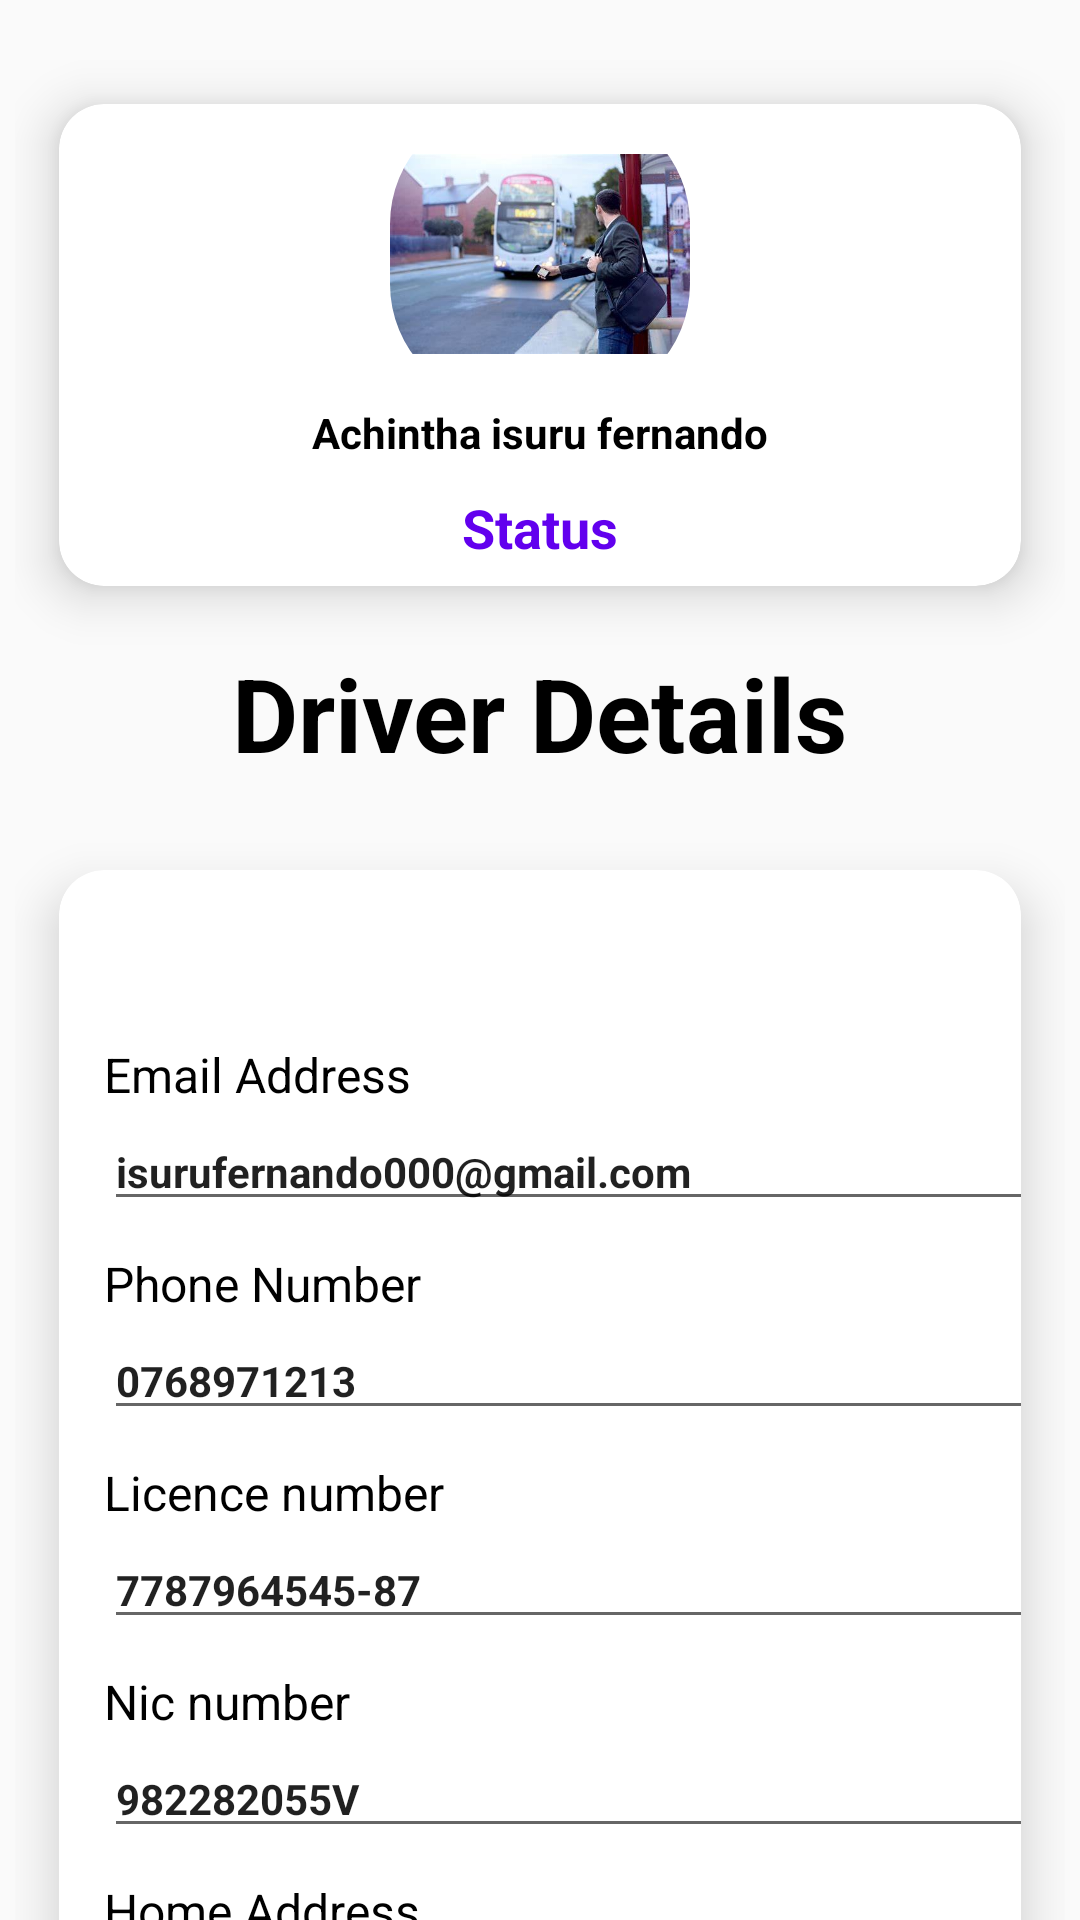

The Android layout XML behind this screen, and the referenced resources:
<!-- AndroidManifest.xml: application theme Theme.BusTracking -->
<!-- res/layout/activity_personal_driver_profile.xml -->
<?xml version="1.0" encoding="utf-8"?>
<androidx.core.widget.NestedScrollView xmlns:android="http://schemas.android.com/apk/res/android"
    xmlns:app="http://schemas.android.com/apk/res-auto"
    xmlns:tools="http://schemas.android.com/tools"
    android:layout_width="match_parent"
    android:layout_height="match_parent"
    tools:context=".Personal_driver_profile">

    <LinearLayout
        android:layout_width="match_parent"
        android:layout_height="wrap_content"
        android:orientation="vertical"
        android:layout_margin="5dp"
        >
        <androidx.cardview.widget.CardView
            android:layout_width="match_parent"
            android:layout_height="200dp"
            android:layout_marginTop="10dp"
            app:cardCornerRadius="15dp"
            app:cardElevation="10dp"
            app:cardUseCompatPadding="true">

            <LinearLayout
                android:layout_width="match_parent"
                android:layout_height="wrap_content"
                android:orientation="vertical">

                <com.google.android.material.imageview.ShapeableImageView
                    android:id="@+id/prodriverimageid"
                    android:layout_width="100dp"
                    android:layout_height="100dp"
                    android:src="@drawable/th"
                    android:layout_gravity="center_horizontal"
                    app:shapeAppearanceOverlay="@style/round_image"/>

                <TextView
                    android:id="@+id/profullname"
                    android:layout_width="wrap_content"
                    android:layout_height="wrap_content"
                    android:text="Achintha isuru fernando"
                    android:textSize="14dp"
                    android:textStyle="bold"
                    android:textColor="@color/black"
                    android:layout_gravity="center_horizontal"/>

                <TextView
                    android:id="@+id/statusdei"
                    android:layout_width="match_parent"
                    android:layout_height="wrap_content"
                    android:text="Status"
                    android:textSize="18dp"
                    android:textColor="@color/purple_500"
                    android:textStyle="bold"
                    android:gravity="center"
                    android:layout_marginTop="10dp"/>

            </LinearLayout>

        </androidx.cardview.widget.CardView>
        <TextView
            android:layout_width="wrap_content"
            android:layout_height="wrap_content"
            android:text="Driver Details"
            android:layout_gravity="center_horizontal"
            android:textStyle="bold"
            android:textSize="34dp"
            android:textColor="@color/black"/>

        <androidx.cardview.widget.CardView
            android:layout_width="match_parent"
            android:layout_height="wrap_content"
            android:layout_marginTop="10dp"
            app:cardCornerRadius="15dp"
            app:cardElevation="10dp"
            android:layout_gravity="center"
            app:cardUseCompatPadding="true">

            <LinearLayout
                android:layout_width="match_parent"
                android:layout_height="wrap_content"
                android:orientation="vertical"
                android:layout_gravity="center"
                android:layout_marginTop="5dp"
                android:layout_marginLeft="10dp">

                <ImageView
                    android:id="@+id/showtextid"
                    android:layout_width="50dp"
                    android:layout_height="50dp"
                    android:src="@drawable/ic_baseline_edit_24"
                    android:layout_gravity="right"/>
                <TextView
                    android:layout_width="wrap_content"
                    android:layout_height="wrap_content"
                    android:text="Email Address"
                    android:textColor="@color/black"
                    android:textSize="16dp"/>
                <EditText
                    android:id="@+id/proemaiid"
                    android:layout_width="match_parent"
                    android:layout_height="wrap_content"
                    android:text="isurufernando000@gmail.com"
                    android:textSize="14dp"
                    android:layout_marginTop="2dp"
                    android:textStyle="bold"/>
                <TextView
                    android:layout_width="match_parent"
                    android:layout_height="wrap_content"
                    android:text="Phone Number"
                    android:textColor="@color/black"
                    android:textSize="16dp"
                    android:layout_marginTop="10dp"/>
                <EditText
                    android:id="@+id/prophonenoid"
                    android:layout_width="match_parent"
                    android:layout_height="wrap_content"
                    android:text="0768971213"
                    android:textSize="14dp"
                    android:layout_marginTop="2dp"
                    android:textStyle="bold"/>
                <TextView
                    android:layout_width="wrap_content"
                    android:layout_height="wrap_content"
                    android:text="Licence number"
                    android:textColor="@color/black"
                    android:textSize="16dp"
                    android:layout_marginTop="10dp"/>
                <EditText
                    android:id="@+id/prolicenceid"
                    android:layout_width="match_parent"
                    android:layout_height="wrap_content"
                    android:text="7787964545-87"
                    android:textSize="14dp"
                    android:layout_marginTop="2dp"
                    android:textStyle="bold"/>
                <TextView
                    android:layout_width="wrap_content"
                    android:layout_height="wrap_content"
                    android:text="Nic number"
                    android:textColor="@color/black"
                    android:textSize="16dp"
                    android:layout_marginTop="10dp"/>
                <EditText
                    android:id="@+id/pronicid"
                    android:layout_width="match_parent"
                    android:layout_height="wrap_content"
                    android:text="982282055V"
                    android:textSize="14dp"
                    android:layout_marginTop="2dp"
                    android:textStyle="bold"/>
                <TextView
                    android:layout_width="wrap_content"
                    android:layout_height="wrap_content"
                    android:text="Home Address"
                    android:textColor="@color/black"
                    android:textSize="16dp"
                    android:layout_marginTop="10dp"/>
                <EditText
                    android:id="@+id/prohomeaddid"
                    android:layout_width="match_parent"
                    android:layout_height="wrap_content"
                    android:text="4th mail post padavi parakramapura"
                    android:textSize="14dp"
                    android:layout_marginTop="2dp"
                    android:textStyle="bold"
                    android:layout_marginBottom="10dp"/>

            </LinearLayout>

        </androidx.cardview.widget.CardView>

        <Button
            android:id="@+id/updatebtnproid"
            android:layout_width="150dp"
            android:layout_height="wrap_content"
            android:text="Edit and save"
            android:background="@color/black"
            android:textColor="@color/white"
            android:layout_gravity="center_horizontal"
            android:textAllCaps="false"
            android:gravity="left|center"
            android:paddingLeft="20dp"/>

        <Button
            android:id="@+id/editSavebtn"
            android:layout_width="380dp"
            android:layout_height="wrap_content"
            android:text="App Setting"
            android:background="@color/purple_700"
            android:textColor="@color/white"
            android:textAllCaps="false"
            android:gravity="left|center"
            android:paddingLeft="20dp"
            android:layout_marginTop="5dp"/>

        <Button
            android:id="@+id/licenceimgbtn"
            android:layout_width="380dp"
            android:layout_height="wrap_content"
            android:layout_marginTop="5dp"
            android:background="@color/purple_700"
            android:gravity="left|center"
            android:paddingLeft="20dp"
            android:text="Licence Image"
            android:textAllCaps="false"
            android:textColor="@color/white" />

        <Button
            android:id="@+id/time_addedbtn"
            android:layout_width="380dp"
            android:layout_height="wrap_content"
            android:text="Time Table"
            android:background="@color/purple_700"
            android:textColor="@color/white"
            android:textAllCaps="false"
            android:gravity="left|center"
            android:paddingLeft="20dp"
            android:layout_marginTop="5dp"/>

        <Button
            android:id="@+id/changepassword"
            android:layout_width="380dp"
            android:layout_height="wrap_content"
            android:text="Change password"
            android:background="@color/purple_700"
            android:textColor="@color/white"
            android:textAllCaps="false"
            android:gravity="left|center"
            android:paddingLeft="20dp"
            android:layout_marginTop="5dp"
            android:layout_marginBottom="50dp"/>



    </LinearLayout>

</androidx.core.widget.NestedScrollView>
<!-- resources referenced by this layout -->
<resources>
  <!-- drawable th: jpg bitmap (drawable, 20950 bytes) -->
  <style name="round_image">
          <item name="cornerSize">
              40%
          </item>
      </style>
  <style name="Theme.BusTracking" parent="Theme.AppCompat.Light.NoActionBar">
          
          <item name="colorPrimary">@color/purple_500</item>
          <item name="colorPrimaryVariant">@color/purple_700</item>
          <item name="colorOnPrimary">@color/white</item>
          
          <item name="colorSecondary">@color/teal_200</item>
          <item name="colorSecondaryVariant">@color/teal_700</item>
          <item name="colorOnSecondary">@color/black</item>
          
          <item name="android:statusBarColor" tools:targetApi="l">?attr/colorPrimaryVariant</item>
          
      </style>
  <!-- not gathered from this repository: default colours our renderer supplied (Android Studio template values) -->
  <color name="purple_500">#FF6200EE</color>
  <color name="purple_700">#FF3700B3</color>
  <color name="teal_200">#FF03DAC5</color>
  <color name="teal_700">#FF018786</color>
  <color name="black">#FF000000</color>
  <color name="white">#FFFFFFFF</color>
</resources>
